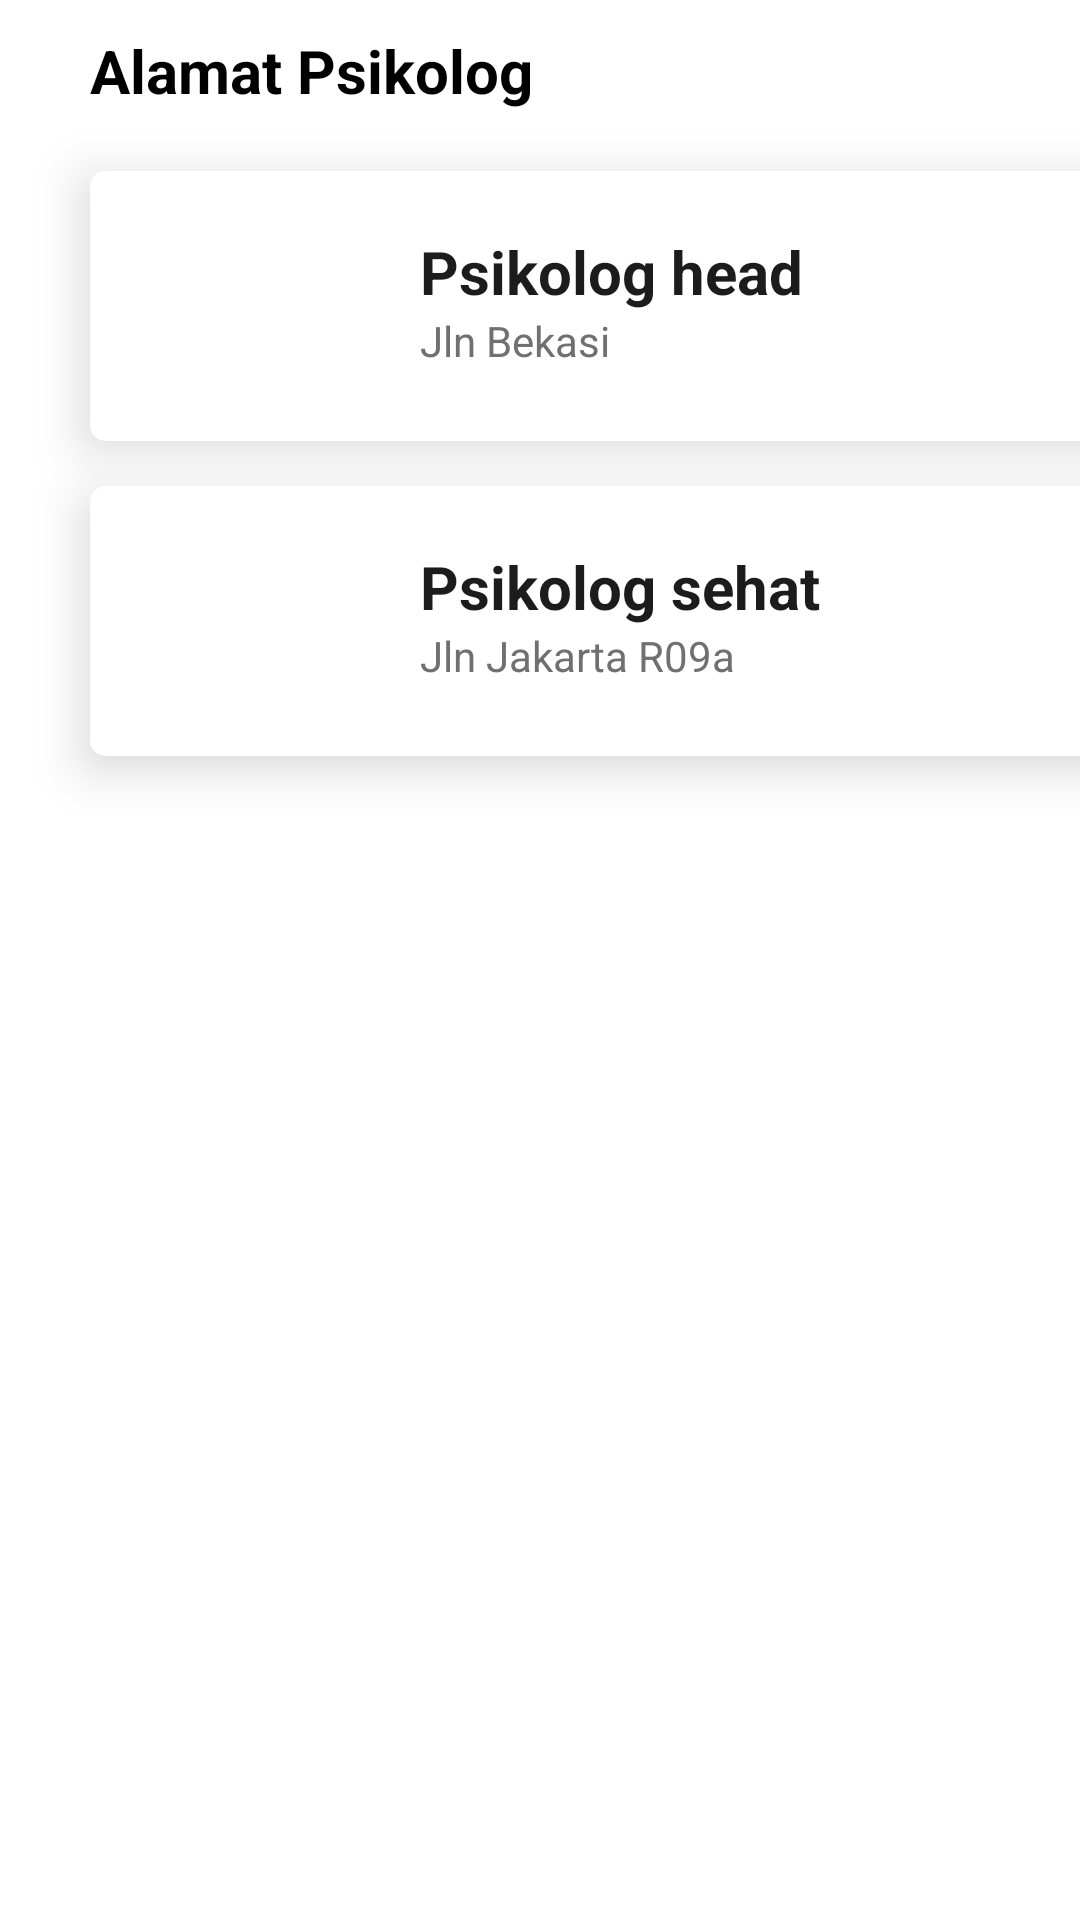

Here is an Android app screen rendered from its layout file. Give the layout XML and the strings, colors and styles it references.
<!-- AndroidManifest.xml: application theme Theme.MindCare -->
<!-- res/layout/alamat_psikolog.xml -->
<?xml version="1.0" encoding="utf-8"?>
<LinearLayout xmlns:android="http://schemas.android.com/apk/res/android"
    android:layout_width="match_parent"
    android:layout_height="match_parent"
    xmlns:app="http://schemas.android.com/apk/res-auto"
    android:orientation="vertical">

    <LinearLayout
        android:layout_width="match_parent"
        android:layout_height="wrap_content"
        android:orientation="horizontal">

        <TextView
            android:layout_width="wrap_content"
            android:layout_height="wrap_content"
            android:text="Alamat Psikolog"
            android:textSize="20dp"
            android:textColor="#000"
            android:textStyle="bold"
            android:layout_marginTop="10dp"
            android:paddingLeft="30dp"/>

    </LinearLayout>

    <LinearLayout
        android:layout_width="match_parent"
        android:layout_height="wrap_content"
        android:orientation="vertical">

        <androidx.cardview.widget.CardView
            android:layout_width="350dp"
            android:layout_height="90dp"
            app:cardCornerRadius="5dp"
            app:cardElevation="10dp"
            android:background="#ffff"
            android:padding="10dp"
            android:layout_marginTop="20dp"
            android:layout_marginLeft="30dp"
            android:layout_marginBottom="15dp">

            <RelativeLayout
                android:layout_width="wrap_content"
                android:layout_height="wrap_content"
                android:layout_gravity="center_vertical"
                android:layout_marginLeft="30dp">

                <ImageView
                    android:id="@+id/img1"
                    android:layout_width="60dp"
                    android:layout_height="60dp"
                    android:background="@drawable/card_img1"/>

                <TextView
                    android:id="@+id/ct1"
                    android:layout_width="wrap_content"
                    android:layout_height="wrap_content"
                    android:text="Psikolog head"
                    android:textStyle="bold"
                    android:textColor="#1C1C1C"
                    android:textSize="20dp"
                    android:layout_toRightOf="@id/img1"
                    android:layout_marginLeft="20dp"
                    android:layout_marginTop="5dp"/>

                <TextView
                    android:layout_width="wrap_content"
                    android:layout_height="wrap_content"
                    android:text="Jln Bekasi"
                    android:textColor="#707070"
                    android:layout_below="@id/ct1"
                    android:layout_toRightOf="@id/img1"
                    android:layout_marginLeft="20dp"/>

            </RelativeLayout>

        </androidx.cardview.widget.CardView>

        <androidx.cardview.widget.CardView
            android:layout_width="350dp"
            android:layout_height="90dp"
            app:cardCornerRadius="5dp"
            app:cardElevation="10dp"
            android:background="#ffff"
            android:padding="10dp"
            android:layout_marginLeft="30dp"
            android:layout_marginBottom="20dp">

            <RelativeLayout
                android:layout_width="wrap_content"
                android:layout_height="wrap_content"
                android:layout_gravity="center_vertical"
                android:layout_marginLeft="30dp">

                <ImageView
                    android:id="@+id/img2"
                    android:layout_width="60dp"
                    android:layout_height="60dp"
                    android:background="@drawable/card_img3"/>

                <TextView
                    android:id="@+id/ct2"
                    android:layout_width="wrap_content"
                    android:layout_height="wrap_content"
                    android:text="Psikolog sehat"
                    android:textStyle="bold"
                    android:textColor="#1C1C1C"
                    android:textSize="20dp"
                    android:layout_toRightOf="@id/img2"
                    android:layout_marginLeft="20dp"
                    android:layout_marginTop="5dp"/>

                <TextView
                    android:layout_width="wrap_content"
                    android:layout_height="wrap_content"
                    android:text="Jln Jakarta R09a"
                    android:textColor="#707070"
                    android:layout_below="@id/ct2"
                    android:layout_toRightOf="@id/img2"
                    android:layout_marginLeft="20dp"/>

            </RelativeLayout>

        </androidx.cardview.widget.CardView>

    </LinearLayout>

</LinearLayout>
<!-- resources referenced by this layout -->
<resources>
  <style name="Theme.MindCare" parent="Theme.MaterialComponents.DayNight.DarkActionBar">
          
          <item name="colorPrimary">@color/purple_500</item>
          <item name="colorPrimaryVariant">@color/purple_700</item>
          <item name="colorOnPrimary">@color/white</item>
          
          <item name="colorSecondary">@color/teal_200</item>
          <item name="colorSecondaryVariant">@color/teal_700</item>
          <item name="colorOnSecondary">@color/black</item>
          
          <item name="android:statusBarColor">?attr/colorPrimaryVariant</item>
          
      </style>
  <color name="purple_500">#FF6200EE</color>
  <color name="purple_700">#FF3700B3</color>
  <color name="white">#FFFFFFFF</color>
  <color name="teal_200">#FF03DAC5</color>
  <color name="teal_700">#FF018786</color>
  <color name="black">#FF000000</color>
</resources>
